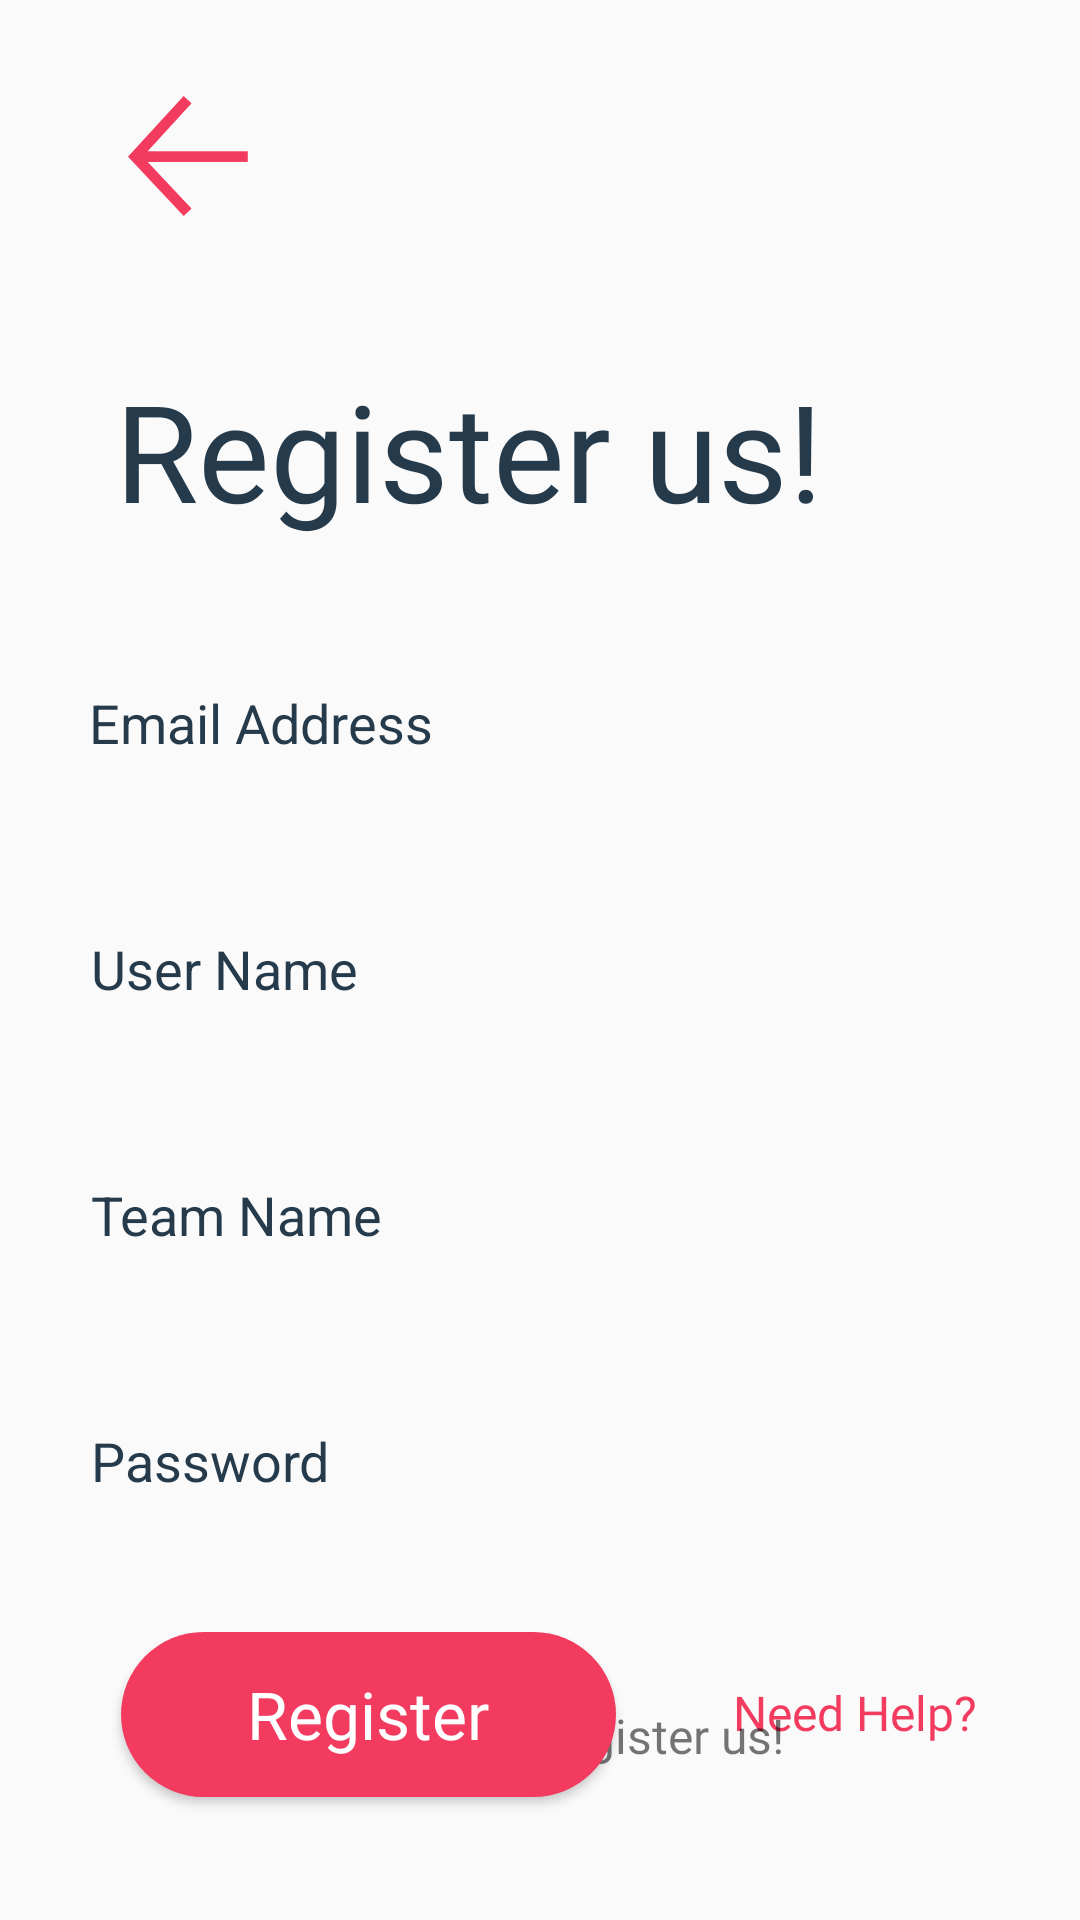

Write the Android layout XML for this screen, with the resource values it uses.
<!-- AndroidManifest.xml: application theme AppTheme -->
<!-- res/layout/activity_main5.xml -->
<?xml version="1.0" encoding="utf-8"?>
<androidx.constraintlayout.widget.ConstraintLayout xmlns:android="http://schemas.android.com/apk/res/android"
    xmlns:app="http://schemas.android.com/apk/res-auto"
    xmlns:tools="http://schemas.android.com/tools"
    android:layout_width="match_parent"
    android:layout_height="match_parent"
    tools:context=".MainActivity5">

    <EditText
        android:id="@+id/editTextTextEmailAddress2"
        android:layout_width="300dp"
        android:layout_height="50dp"
        android:layout_marginTop="216dp"
        android:background="@drawable/edit_field"
        android:ems="10"
        android:hint="Email Address"
        android:inputType="textEmailAddress"
        android:textColorHint="@color/grey"
        app:layout_constraintEnd_toEndOf="parent"
        app:layout_constraintHorizontal_bias="0.494"
        app:layout_constraintStart_toStartOf="parent"
        app:layout_constraintTop_toTopOf="parent" />

    <EditText
        android:id="@+id/editTextTextPersonName3"
        android:layout_width="300dp"
        android:layout_height="50dp"
        android:layout_marginTop="32dp"
        android:background="@drawable/edit_field"
        android:ems="10"
        android:hint="User Name"
        android:inputType="textPersonName"
        android:textColorHint="@color/grey"
        app:layout_constraintEnd_toEndOf="parent"
        app:layout_constraintHorizontal_bias="0.505"
        app:layout_constraintStart_toStartOf="parent"
        app:layout_constraintTop_toBottomOf="@+id/editTextTextEmailAddress2" />

    <EditText
        android:id="@+id/editTextTextPersonName4"
        android:layout_width="300dp"
        android:layout_height="50dp"
        android:layout_marginTop="32dp"
        android:background="@drawable/edit_field"
        android:ems="10"
        android:hint="Team Name"
        android:inputType="textPersonName"
        android:textColorHint="@color/grey"
        app:layout_constraintEnd_toEndOf="parent"
        app:layout_constraintHorizontal_bias="0.505"
        app:layout_constraintStart_toStartOf="parent"
        app:layout_constraintTop_toBottomOf="@+id/editTextTextPersonName3" />

    <EditText
        android:id="@+id/editTextTextPassword2"
        android:layout_width="300dp"
        android:layout_height="50dp"
        android:layout_marginTop="32dp"
        android:background="@drawable/edit_field"
        android:ems="10"
        android:hint="Password"
        android:inputType="textPassword"
        android:textColorHint="@color/grey"
        app:layout_constraintEnd_toEndOf="parent"
        app:layout_constraintHorizontal_bias="0.505"
        app:layout_constraintStart_toStartOf="parent"
        app:layout_constraintTop_toBottomOf="@+id/editTextTextPersonName4" />

    <Button
        android:id="@+id/registerbtn2"
        android:layout_width="165dp"
        android:layout_height="55dp"
        android:layout_marginTop="32dp"
        android:background="@drawable/button"
        android:fontFamily="@font/regular"
        android:text="Register"
        android:textAllCaps="false"
        android:textColor="@color/white"
        android:textSize="22sp"
        app:layout_constraintBottom_toBottomOf="parent"
        app:layout_constraintEnd_toEndOf="parent"
        app:layout_constraintHorizontal_bias="0.206"
        app:layout_constraintStart_toStartOf="parent"
        app:layout_constraintTop_toBottomOf="@+id/editTextTextPassword2"
        app:layout_constraintVertical_bias="0.0" />

    <TextView
        android:id="@+id/textView13"
        android:layout_width="wrap_content"
        android:layout_height="wrap_content"
        android:layout_marginTop="120dp"
        android:fontFamily="@font/bold"
        android:text="Register us!"
        android:textColor="@color/grey"
        android:textSize="45sp"
        app:layout_constraintEnd_toEndOf="parent"
        app:layout_constraintHorizontal_bias="0.308"
        app:layout_constraintStart_toStartOf="parent"
        app:layout_constraintTop_toTopOf="parent" />

    <ImageView
        android:id="@+id/backbtn2"
        android:layout_width="40dp"
        android:layout_height="40dp"
        android:layout_marginTop="32dp"
        app:layout_constraintEnd_toEndOf="parent"
        app:layout_constraintHorizontal_bias="0.133"
        app:layout_constraintStart_toStartOf="parent"
        app:layout_constraintTop_toTopOf="parent"
        app:srcCompat="@drawable/backbutton"
        android:clickable="true"
        android:focusable="true" />

    <TextView
        android:id="@+id/helptv2"
        android:layout_width="wrap_content"
        android:layout_height="wrap_content"
        android:layout_marginTop="48dp"
        android:fontFamily="@font/regular"
        android:text="Need Help?"
        android:textColor="@color/red"
        android:textSize="16sp"
        android:clickable="true"
        android:focusable="true"
        app:layout_constraintEnd_toEndOf="parent"
        app:layout_constraintHorizontal_bias="0.534"
        app:layout_constraintStart_toEndOf="@+id/registerbtn2"
        app:layout_constraintTop_toBottomOf="@+id/editTextTextPassword2" />

    <TextView
        android:id="@+id/textView15"
        android:layout_width="wrap_content"
        android:layout_height="wrap_content"
        android:layout_marginBottom="52dp"
        android:fontFamily="@font/light"
        android:text="Thanks for Register us!"
        android:textSize="16sp"
        app:layout_constraintBottom_toBottomOf="parent"
        app:layout_constraintEnd_toEndOf="parent"
        app:layout_constraintHorizontal_bias="0.497"
        app:layout_constraintStart_toStartOf="parent"
        app:layout_constraintTop_toBottomOf="@+id/helptv2"
        app:layout_constraintVertical_bias="0.934" />

</androidx.constraintlayout.widget.ConstraintLayout>
<!-- resources referenced by this layout -->
<resources>
  <color name="grey">#253A4B</color>
  <color name="red">#F23B5F</color>
  <color name="white">#ffffff</color>
  <!-- drawable backbutton: png bitmap (drawable-hdpi, 2133 bytes) -->
  <!-- drawable button (drawable) -->
  <?xml version="1.0" encoding="utf-8"?>
  <shape android:shape="rectangle" xmlns:android="http://schemas.android.com/apk/res/android">
  
      <corners android:radius="50sp"/>
      <solid android:color="@color/red"/>
  
  </shape>
  <style name="AppTheme" parent="Theme.AppCompat.Light.NoActionBar">
          
          <item name="colorPrimary">#fff</item>
          <item name="colorPrimaryDark">#000</item>
          <item name="colorAccent">@color/colorAccent</item>
      </style>
  <color name="colorAccent">#03DAC5</color>
</resources>
